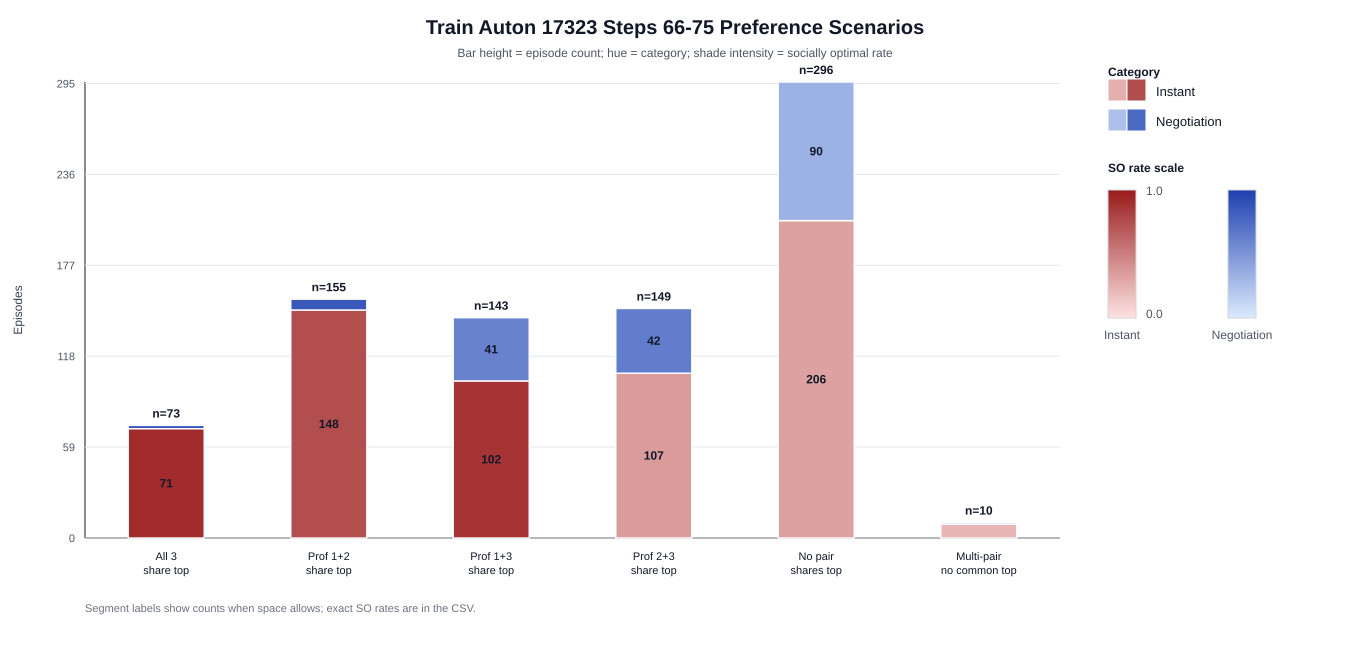

Data behind this chart, as committed beside it:
scenario, category, episodes, percent_of_scenario, consensus_rate, socially_optimal_rate, socially_optimal_given_consensus_rate
all_three_share_top, instant_decision, 71, 0.9726, 1.0, 0.9155, 0.9155
all_three_share_top, negotiation, 2, 0.0274, 1.0, 1.0, 1.0
only_prof_1_prof_2_share_top, instant_decision, 148, 0.9548, 1.0, 0.7432, 0.7432
only_prof_1_prof_2_share_top, negotiation, 7, 0.04516, 1.0, 0.8571, 0.8571
only_prof_1_prof_3_share_top, instant_decision, 102, 0.7133, 1.0, 0.8725, 0.8725
only_prof_1_prof_3_share_top, negotiation, 41, 0.2867, 1.0, 0.6098, 0.6098
only_prof_2_prof_3_share_top, instant_decision, 107, 0.7181, 1.0, 0.3551, 0.3551
only_prof_2_prof_3_share_top, negotiation, 42, 0.2819, 1.0, 0.6429, 0.6429
no_pair_shares_top, instant_decision, 206, 0.6959, 0.9903, 0.3252, 0.3284
no_pair_shares_top, negotiation, 90, 0.3041, 0.7889, 0.3333, 0.4225
multi_pair_without_all_three_common_top, instant_decision, 9, 0.9, 1.0, 0.2222, 0.2222
multi_pair_without_all_three_common_top, negotiation, 1, 0.1, 1.0, 1.0, 1.0
